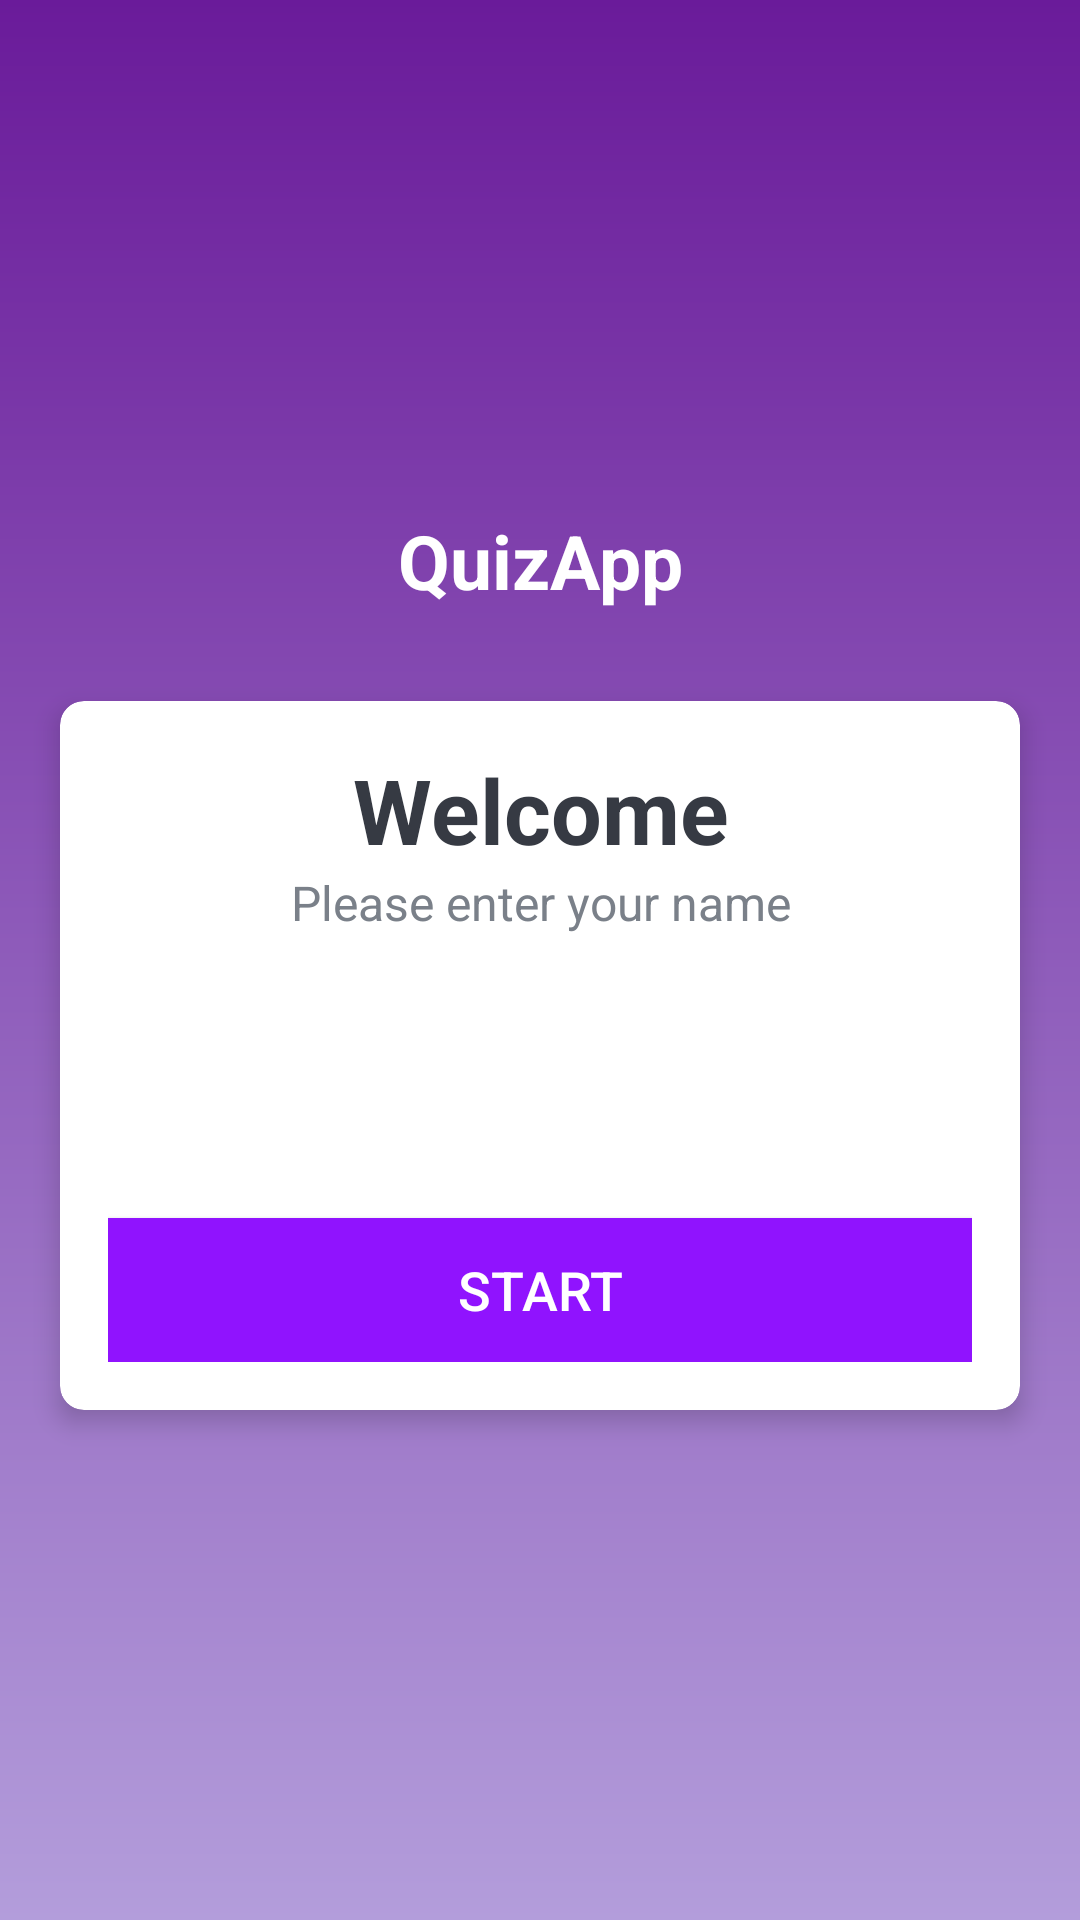

Here is an Android app screen rendered from its layout file. Give the layout XML and the strings, colors and styles it references.
<!-- AndroidManifest.xml: activity theme NoActionBarTheme -->
<!-- res/layout/activity_main.xml -->
<?xml version="1.0" encoding="utf-8"?>
<LinearLayout xmlns:android="http://schemas.android.com/apk/res/android"
    xmlns:app="http://schemas.android.com/apk/res-auto"
    xmlns:tools="http://schemas.android.com/tools"
    android:layout_width="match_parent"
    android:layout_height="match_parent"
    android:gravity="center"
    android:background="@drawable/ic_bg"
    android:orientation="vertical"
    tools:context=".MainActivity">


    <TextView
        android:id="@+id/tv_app_name"
        android:layout_width="match_parent"
        android:layout_height="wrap_content"
        android:text="QuizApp"
        android:gravity="center"
        android:layout_marginBottom="30dp"
        android:textSize="25sp"
        android:textColor="@color/white"
        android:textStyle="bold"
        />
<androidx.cardview.widget.CardView
    android:layout_width="match_parent"
    android:layout_height="wrap_content"
    android:layout_marginStart="20dp"
    android:layout_marginEnd="20dp"
    android:background="@color/white"
    app:cardCornerRadius="8dp"
    app:cardElevation="5dp"
    >
    <LinearLayout
        android:layout_width="match_parent"
        android:layout_height="wrap_content"
        android:orientation="vertical"
        android:padding="16dp"
        android:theme="@style/Theme.MaterialComponents.NoActionBar"
        >
        <TextView
            android:layout_width="match_parent"
            android:layout_height="wrap_content"
            android:gravity="center"
            android:text="Welcome"
            android:textColor="#363A43"
            android:textSize="30sp"
            android:textStyle="bold"/>

        <TextView
            android:layout_width="match_parent"
            android:layout_height="wrap_content"
            android:gravity="center"
            android:text="Please enter your name"
            android:textColor="#7A8089"
            android:textSize="16sp"
            />
        <com.google.android.material.textfield.TextInputLayout
            android:layout_width="match_parent"
            android:layout_height="wrap_content"
            android:layout_marginTop="20dp"
            style="@style/Widget.MaterialComponents.TextInputLayout.OutlinedBox"
            >
            <EditText
                android:id="@+id/et_name"
                android:inputType="textPersonName"
                android:maxLines="1"
                android:imeOptions="actionDone"
                android:importantForAutofill="no"
                android:layout_width="match_parent"
                android:layout_height="wrap_content"
                android:hint="Name"
                android:textColor="#363A43"
                android:textColorHint="#7A8089"
                style="@style/Widget.MaterialComponents.TextInputLayout.OutlinedBox"
                />

        </com.google.android.material.textfield.TextInputLayout>


        <Button
            android:id="@+id/button_start"
            android:layout_width="match_parent"
            android:layout_height="wrap_content"
            android:layout_marginTop="16dp"
            android:background="@color/Primary"
            android:text="Start"
            android:textSize="18sp"
            android:textColor="@color/white">

        </Button>

    </LinearLayout>

</androidx.cardview.widget.CardView>
</LinearLayout>
<!-- resources referenced by this layout -->
<resources>
  <color name="Primary">#9013FE</color>
  <color name="white">#FFFFFFFF</color>
  <!-- drawable ic_bg: jpg bitmap (drawable, 777466 bytes) -->
  <style name="NoActionBarTheme" parent="Theme.AppCompat.Light.NoActionBar">
  
          <item name="colorPrimary">@color/Primary</item>
          <item name="colorPrimaryDark">@color/PrimaryDark</item>
          <item name="colorAccent">@color/Accent</item>
      </style>
  <color name="PrimaryDark">#6A1B9A</color>
  <color name="Accent">#9013FE</color>
</resources>
